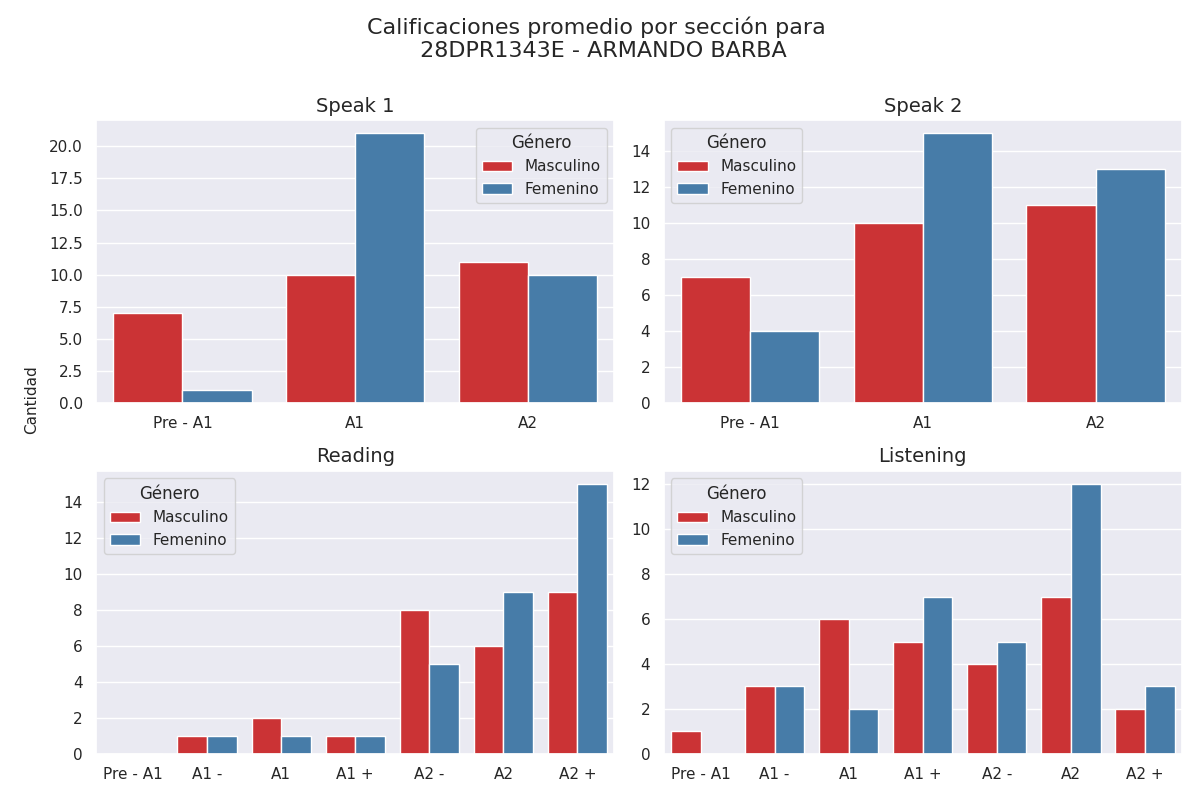

Values plotted in this chart, from the file beside it:
seccion, calificacion, cantidad, genero
speak 1, Pre - A1, 7, 0
speak 1, A1, 10, 0
speak 1, A2, 11, 0
speak 2, Pre - A1, 7, 0
speak 2, A1, 10, 0
speak 2, A2, 11, 0
reading, Pre - A1, 0, 0
reading, A1 -, 1, 0
reading, A1, 2, 0
reading, A1 +, 1, 0
reading, A2 -, 8, 0
reading, A2, 6, 0
reading, A2 +, 9, 0
listening, Pre - A1, 1, 0
listening, A1 -, 3, 0
listening, A1, 6, 0
listening, A1 +, 5, 0
listening, A2 -, 4, 0
listening, A2, 7, 0
listening, A2 +, 2, 0
speak 1, Pre - A1, 1, 1
speak 1, A1, 21, 1
speak 1, A2, 10, 1
speak 2, Pre - A1, 4, 1
speak 2, A1, 15, 1
speak 2, A2, 13, 1
reading, Pre - A1, 0, 1
reading, A1 -, 1, 1
reading, A1, 1, 1
reading, A1 +, 1, 1
reading, A2 -, 5, 1
reading, A2, 9, 1
reading, A2 +, 15, 1
listening, Pre - A1, 0, 1
listening, A1 -, 3, 1
listening, A1, 2, 1
listening, A1 +, 7, 1
listening, A2 -, 5, 1
listening, A2, 12, 1
listening, A2 +, 3, 1
